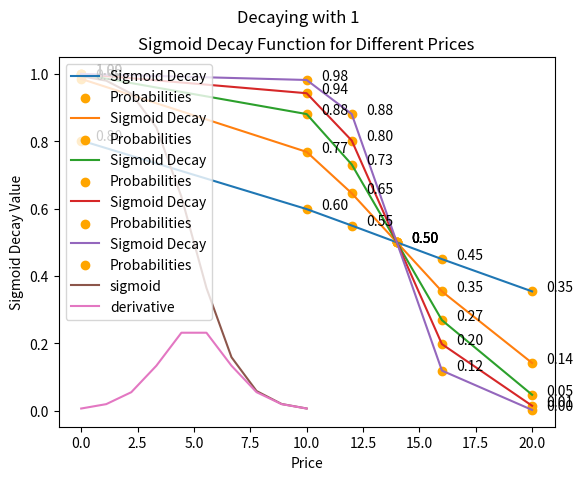

Python code for this plot:
import matplotlib.pyplot as plt
import numpy as np


def sigmoid_decay(x, k, x0):
    """

    Args:
        x: Input variable (price)
        k: Controls the steepness of the curve
        x0: this is the x-value of the sigmoid midpoint

    Returns:

    """
    return 1 / (1 + np.exp(k * (x - x0)))


def sigmoid_derivative(x, k, x0):
    return sigmoid_decay(x, k, x0) * (1 - sigmoid_decay(x, k, x0))


def plot_decay_and_derivative():
    x = np.linspace(0, 10, 10)
    k = 1
    x0 = 5  # Midpoint of x

    y1 = sigmoid_decay(x, k, x0)
    y2 = sigmoid_derivative(x, k, x0)

    plt.plot(x, y1, label='sigmoid')
    plt.plot(x, y2, label='derivative')
    plt.legend(loc='upper left')
    plt.show()


def run():
    # Prices
    # prices = np.linspace(0, 100, 15)
    prices = np.array([0, 10, 12, 14, 16, 20])
    competitor_price = 14

    # Parameters
    k = 0.1 # TODO: search values between 0.1 and 0.5 (maybe we can select them at random
    x0 = competitor_price  # TODO: to be selected based on the competitors price

    # Calculate sigmoid decay for each price
    # high values of k control the decrease of probability
    for k in [0.1, 0.3, 0.5, 0.7, 1]:
        decay_values = sigmoid_decay(prices, k, x0)

        # Add random noise :
        # noise = np.random.uniform(-0.05, 0.05, len(prices))

        # Noisy sigmoid :
        # decay_values = decay_values + noise

        # print(sigmoid_decay(0, k, x0))
        # print(sigmoid_decay(50, k, x0))
        # print(sigmoid_decay(100, k, x0))

        # Plot
        plt.suptitle(f"Decaying with {k}")
        plt.plot(prices, decay_values, label='Sigmoid Decay')
        plt.scatter(prices, decay_values, label='Probabilities', color="orange")

        for i, txt in enumerate(decay_values):
            plt.annotate(f'{txt:.2f}', (prices[i], decay_values[i]), textcoords='offset points',
                         xytext=(20, 0), ha='center')

        plt.xlabel('Price')
        plt.ylabel('Sigmoid Decay Value')
        plt.title('Sigmoid Decay Function for Different Prices')
        plt.legend()
        plt.show()


if __name__ == '__main__':
    run()
    plot_decay_and_derivative()
